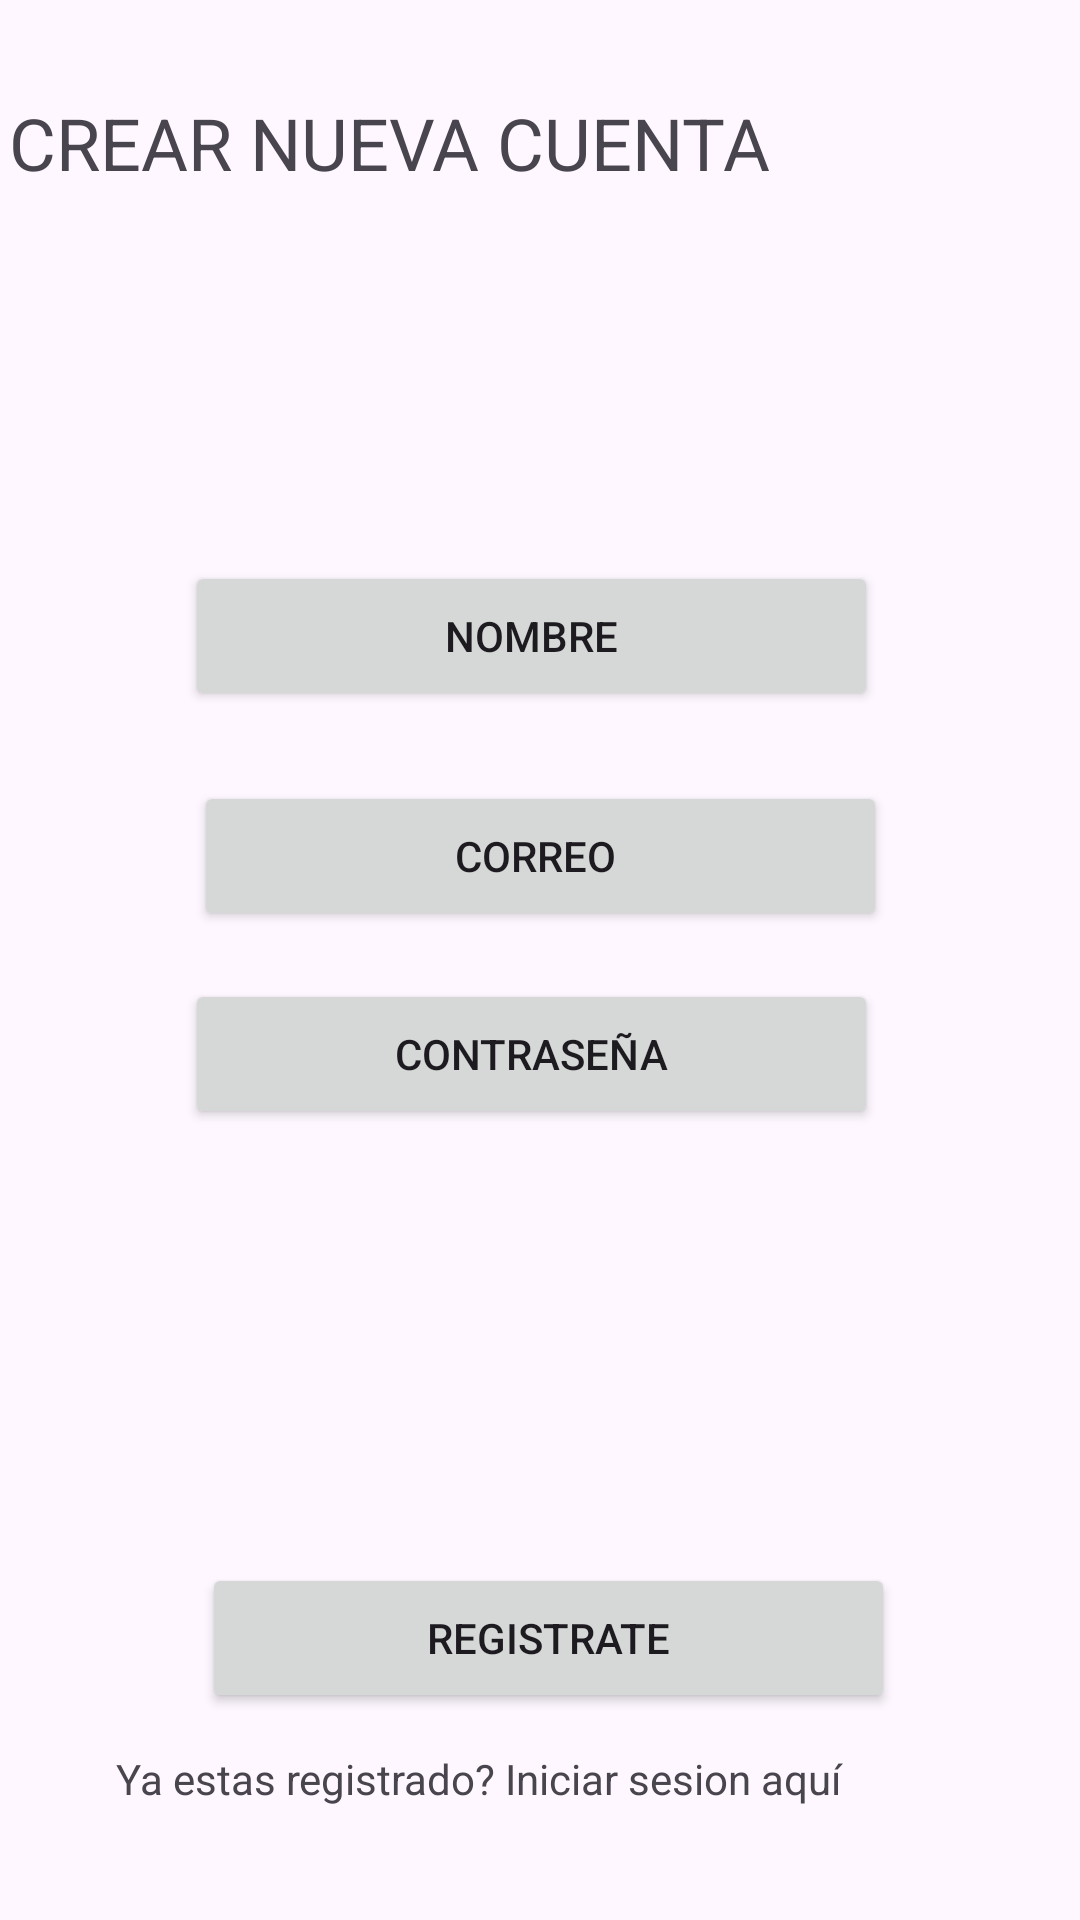

This screen was rendered from an Android layout file. Write that file and the resources it references.
<!-- AndroidManifest.xml: application theme Theme.ProjetGoldNet -->
<!-- res/layout/registeractivity.xml -->
<?xml version="1.0" encoding="utf-8"?>
<androidx.constraintlayout.widget.ConstraintLayout xmlns:android="http://schemas.android.com/apk/res/android"
    xmlns:app="http://schemas.android.com/apk/res-auto"
    xmlns:tools="http://schemas.android.com/tools"
    android:layout_width="match_parent"
    android:layout_height="match_parent">

    <TextView
        android:id="@+id/textView11"
        android:layout_width="354dp"
        android:layout_height="83dp"
        android:text="CREAR NUEVA CUENTA "
        android:textSize="24sp"
        app:layout_constraintBottom_toBottomOf="parent"
        app:layout_constraintEnd_toEndOf="parent"
        app:layout_constraintStart_toStartOf="parent"
        app:layout_constraintTop_toTopOf="parent"
        app:layout_constraintVertical_bias="0.056" />

    <Button
        android:id="@+id/button6"
        android:layout_width="231dp"
        android:layout_height="50dp"
        android:text="Correo "
        app:layout_constraintBottom_toBottomOf="parent"
        app:layout_constraintEnd_toEndOf="parent"
        app:layout_constraintStart_toStartOf="parent"
        app:layout_constraintTop_toTopOf="parent"
        app:layout_constraintVertical_bias="0.441" />

    <Button
        android:id="@+id/button7"
        android:layout_width="231dp"
        android:layout_height="50dp"
        android:text="Contraseña"
        app:layout_constraintBottom_toBottomOf="parent"
        app:layout_constraintEnd_toEndOf="parent"
        app:layout_constraintHorizontal_bias="0.477"
        app:layout_constraintStart_toStartOf="parent"
        app:layout_constraintTop_toTopOf="parent"
        app:layout_constraintVertical_bias="0.553" />

    <Button
        android:id="@+id/button8"
        android:layout_width="231dp"
        android:layout_height="50dp"
        android:text="Registrate"
        app:layout_constraintBottom_toBottomOf="parent"
        app:layout_constraintEnd_toEndOf="parent"
        app:layout_constraintHorizontal_bias="0.522"
        app:layout_constraintStart_toStartOf="parent"
        app:layout_constraintTop_toTopOf="parent"
        app:layout_constraintVertical_bias="0.883" />

    <Button
        android:id="@+id/button"
        android:layout_width="231dp"
        android:layout_height="50dp"
        android:text="Nombre"
        app:layout_constraintBottom_toBottomOf="parent"
        app:layout_constraintEnd_toEndOf="parent"
        app:layout_constraintHorizontal_bias="0.477"
        app:layout_constraintStart_toStartOf="parent"
        app:layout_constraintTop_toTopOf="parent"
        app:layout_constraintVertical_bias="0.317" />

    <TextView
        android:id="@+id/textView4"
        android:layout_width="283dp"
        android:layout_height="28dp"
        android:text="Ya estas registrado? Iniciar sesion aquí"
        app:layout_constraintBottom_toBottomOf="parent"
        app:layout_constraintEnd_toEndOf="parent"
        app:layout_constraintStart_toStartOf="parent"
        app:layout_constraintTop_toTopOf="parent"
        app:layout_constraintVertical_bias="0.953" />
</androidx.constraintlayout.widget.ConstraintLayout>
<!-- resources referenced by this layout -->
<resources>
  <style name="Theme.ProjetGoldNet" parent="Base.Theme.ProjetGoldNet" />
  <style name="Base.Theme.ProjetGoldNet" parent="Theme.Material3.DayNight.NoActionBar">
          
          
      </style>
</resources>
